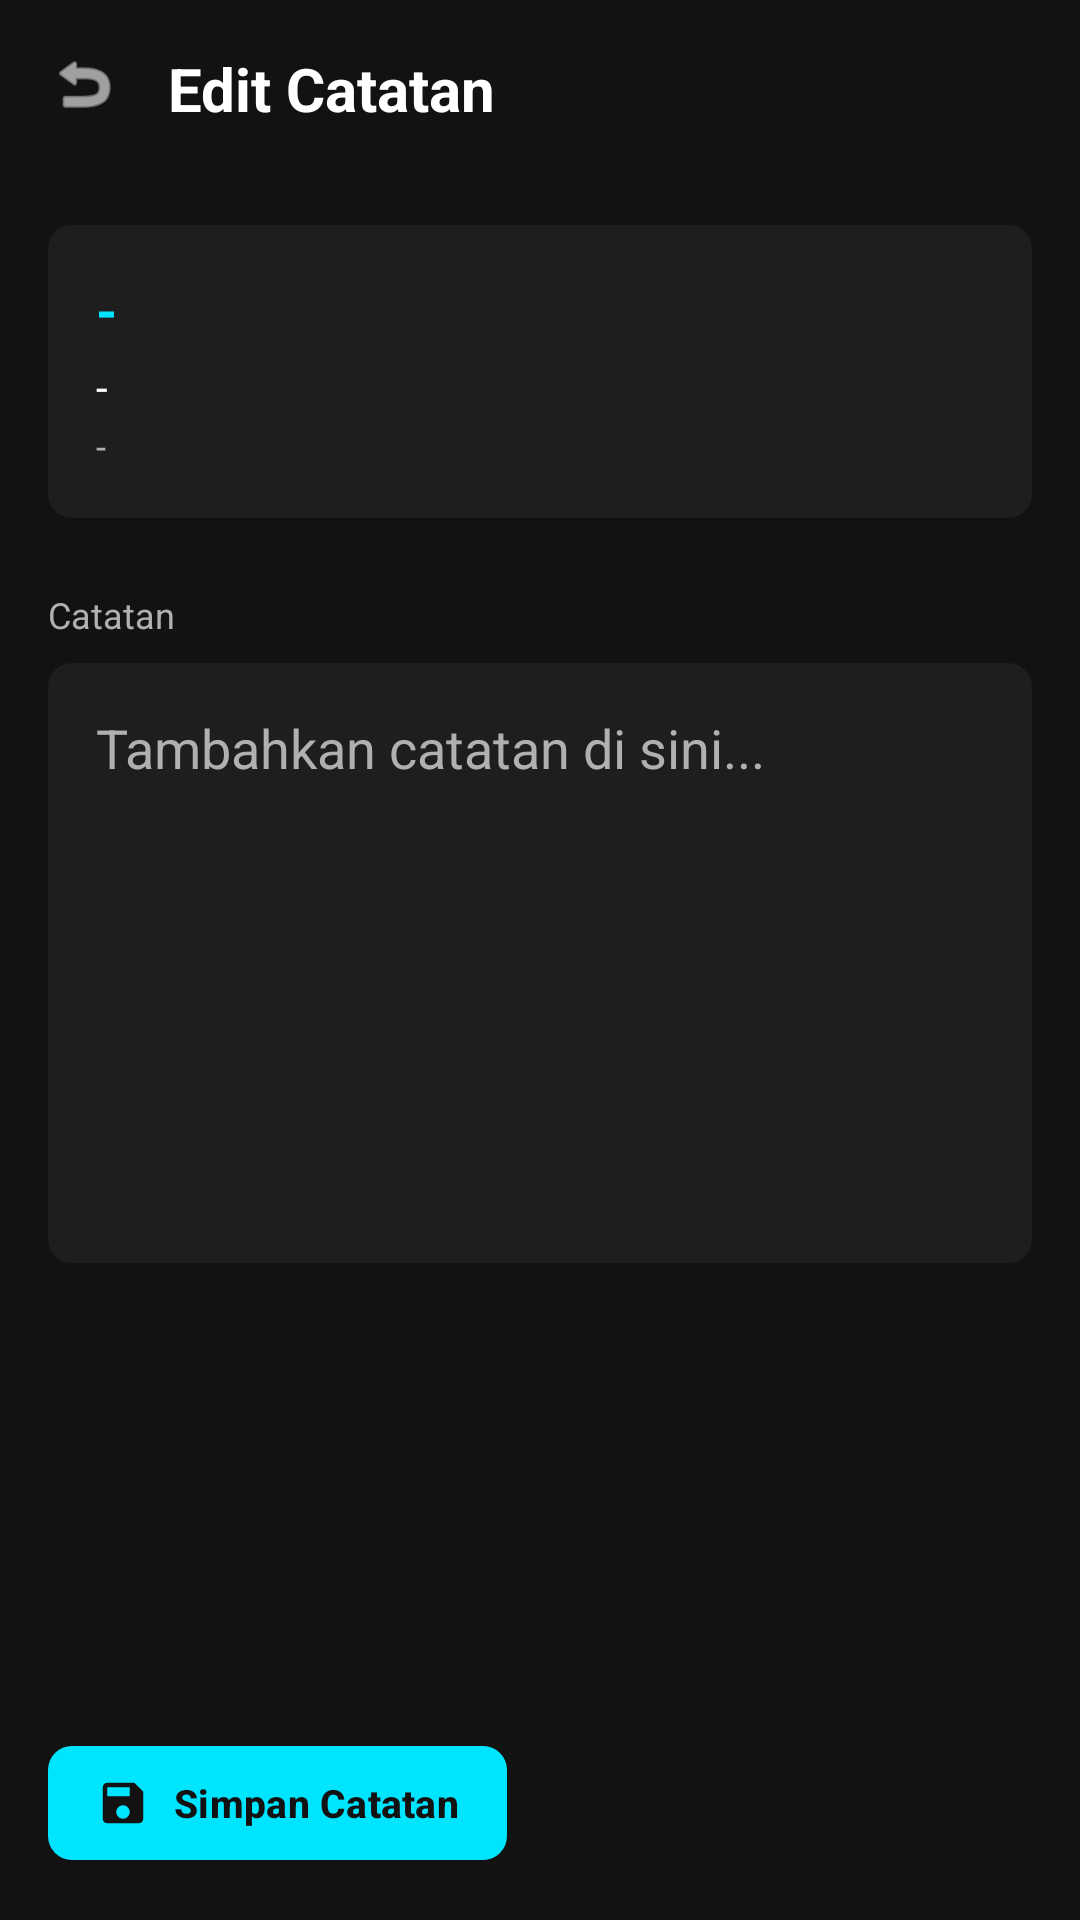

The Android layout XML behind this screen, and the referenced resources:
<!-- AndroidManifest.xml: application theme Theme.NoteBaseAPK -->
<!-- res/layout/activity_note_edit.xml -->
<?xml version="1.0" encoding="utf-8"?>
<androidx.constraintlayout.widget.ConstraintLayout xmlns:android="http://schemas.android.com/apk/res/android"
    xmlns:app="http://schemas.android.com/apk/res-auto"
    android:layout_width="match_parent"
    android:layout_height="match_parent"
    android:background="@color/black_bg">

    <LinearLayout
        android:id="@+id/headerLayout"
        android:layout_width="match_parent"
        android:layout_height="wrap_content"
        android:orientation="horizontal"
        android:padding="16dp"
        app:layout_constraintTop_toTopOf="parent">

        <ImageView
            android:id="@+id/btnBack"
            android:layout_width="24dp"
            android:layout_height="24dp"
            android:src="@android:drawable/ic_menu_revert"
            app:tint="@color/white_text" />

        <TextView
            android:id="@+id/tvTitle"
            android:layout_width="wrap_content"
            android:layout_height="wrap_content"
            android:layout_marginStart="16dp"
            android:text="Edit Catatan"
            android:textColor="@color/white_text"
            android:textSize="20sp"
            android:textStyle="bold" />

    </LinearLayout>

    <ScrollView
        android:layout_width="match_parent"
        android:layout_height="0dp"
        android:clipToPadding="false"
        android:paddingBottom="100dp"
        app:layout_constraintBottom_toTopOf="@id/btnSave"
        app:layout_constraintTop_toBottomOf="@id/headerLayout">

        <LinearLayout
            android:layout_width="match_parent"
            android:layout_height="wrap_content"
            android:orientation="vertical"
            android:padding="16dp">

            
            <LinearLayout
                android:layout_width="match_parent"
                android:layout_height="wrap_content"
                android:layout_marginBottom="24dp"
                android:background="@drawable/bg_item_rounded"
                android:orientation="vertical"
                android:padding="16dp">

                <TextView
                    android:id="@+id/tvSummaryNopol"
                    android:layout_width="wrap_content"
                    android:layout_height="wrap_content"
                    android:text="-"
                    android:textColor="@color/cyan_accent"
                    android:textSize="18sp"
                    android:textStyle="bold" />

                <TextView
                    android:id="@+id/tvSummaryKendaraan"
                    android:layout_width="wrap_content"
                    android:layout_height="wrap_content"
                    android:layout_marginTop="4dp"
                    android:text="-"
                    android:textColor="@color/white_text"
                    android:textSize="14sp" />

                <TextView
                    android:id="@+id/tvSummaryLeasing"
                    android:layout_width="wrap_content"
                    android:layout_height="wrap_content"
                    android:layout_marginTop="2dp"
                    android:text="-"
                    android:textColor="@color/gray_text"
                    android:textSize="12sp" />

            </LinearLayout>

            <TextView
                android:layout_width="wrap_content"
                android:layout_height="wrap_content"
                android:text="Catatan"
                android:textColor="@color/gray_text"
                android:textSize="12sp" />

            <EditText
                android:id="@+id/etCatatan"
                android:layout_width="match_parent"
                android:layout_height="wrap_content"
                android:layout_marginTop="8dp"
                android:background="@drawable/bg_item_rounded"
                android:gravity="top"
                android:hint="Tambahkan catatan di sini..."
                android:inputType="textMultiLine"
                android:minHeight="200dp"
                android:padding="16dp"
                android:textColor="@color/white_text"
                android:textColorHint="@color/gray_text" />

            

        </LinearLayout>

    </ScrollView>

    <com.google.android.material.button.MaterialButton
        android:id="@+id/btnSave"
        android:layout_width="wrap_content"
        android:layout_height="46dp"
        android:layout_marginStart="16dp"
        android:layout_marginBottom="16dp"
        android:minWidth="0dp"
        android:minHeight="0dp"
        android:paddingStart="16dp"
        android:paddingEnd="16dp"
        android:text="Simpan Catatan"
        android:textColor="@color/black_bg"
        android:textSize="13sp"
        android:textStyle="bold"
        app:backgroundTint="@color/cyan_accent"
        app:cornerRadius="8dp"
        app:elevation="8dp"
        app:icon="@drawable/ic_save"
        app:iconGravity="textStart"
        app:iconPadding="8dp"
        app:iconTint="@color/black_bg"
        app:layout_constraintBottom_toBottomOf="parent"
        app:layout_constraintStart_toStartOf="parent" />

</androidx.constraintlayout.widget.ConstraintLayout>
<!-- resources referenced by this layout -->
<resources>
  <color name="black_bg">#121212</color>
  <color name="cyan_accent">#00E5FF</color>
  <color name="gray_text">#B0B0B0</color>
  <color name="white_text">#FFFFFF</color>
  <!-- drawable bg_item_rounded (drawable) -->
  <?xml version="1.0" encoding="utf-8"?>
  <shape xmlns:android="http://schemas.android.com/apk/res/android">
      <solid android:color="@color/charcoal_bg" />
      <corners android:radius="8dp" />
  </shape>
  <!-- drawable ic_save (drawable) -->
  <vector xmlns:android="http://schemas.android.com/apk/res/android"
      android:width="24dp"
      android:height="24dp"
      android:viewportWidth="24"
      android:viewportHeight="24">
      <path
          android:fillColor="@android:color/white"
          android:pathData="M17,3H5A2,2 0,0,0 3,5V19A2,2 0,0,0 5,21H19C20.11,21 21,20.11 21,19V7L17,3M12,19A3,3 0,0,1 9,16A3,3 0,0,1 12,13A3,3 0,0,1 15,16A3,3 0,0,1 12,19M15,9H5V5H15V9Z" />
  </vector>
  <style name="Theme.NoteBaseAPK" parent="Base.Theme.NoteBaseAPK" />
  <color name="charcoal_bg">#1E1E1E</color>
  <style name="Base.Theme.NoteBaseAPK" parent="Theme.Material3.DayNight.NoActionBar">
          
          <item name="colorPrimary">@color/black_bg</item>
          <item name="android:windowBackground">@color/black_bg</item>
          <item name="android:statusBarColor">@color/black_bg</item>
          <item name="android:navigationBarColor">@color/black_bg</item>
      </style>
</resources>
